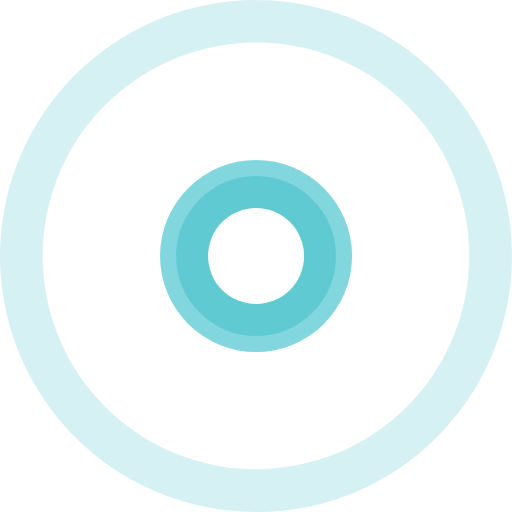
t = 0.00 s
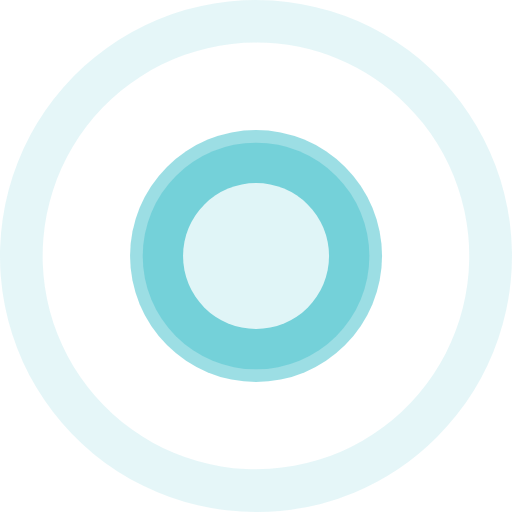
t = 0.63 s
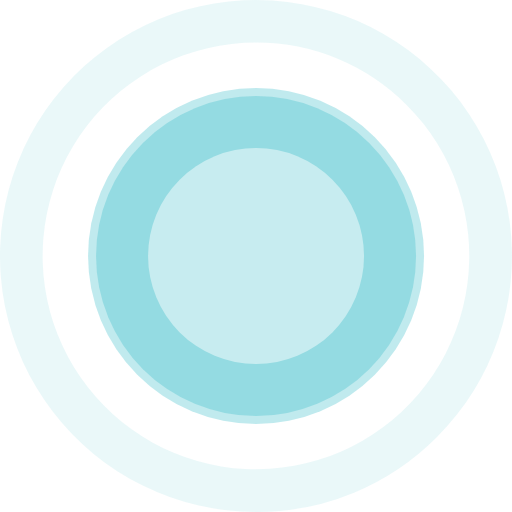
t = 1.50 s
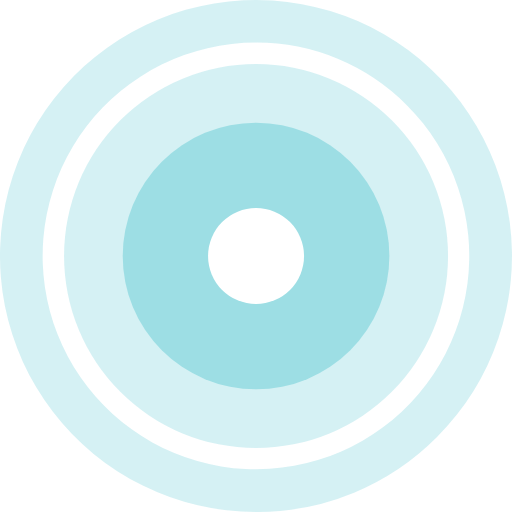
t = 2.00 s
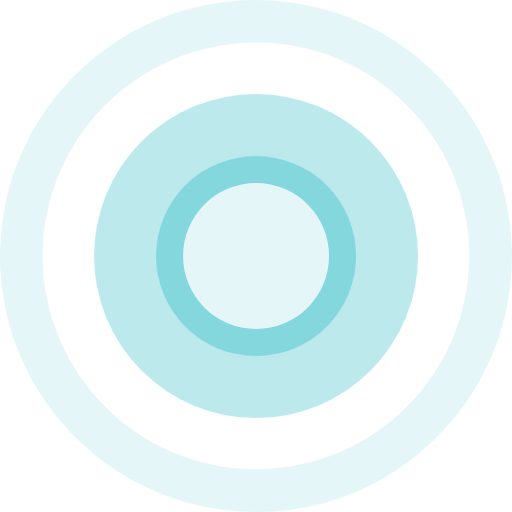
t = 2.63 s
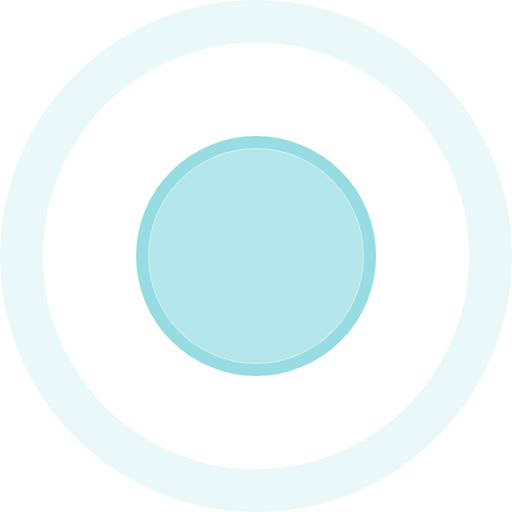
t = 3.50 s

The animated SVG that drew these frames (rendered in a browser with its animation timeline set to each time). Animation: 7 SMIL elements (animate=7); one cycle of 4.00 s, repeats indefinitely.

<svg xmlns="http://www.w3.org/2000/svg" width="31.996" height="32.002" viewBox="0 0 31.996 32.002"><g transform="translate(-343.999 -409.998)"><path fill="#2ebac6" d="M12327 23935a16 16 0 1 1 11.314-4.687A15.892 15.892 0 0 1 12327 23935zm0-29.336a13.333 13.333 0 1 0 9.426 3.906 13.24 13.24 0 0 0-9.426-3.906z" opacity=".1" transform="translate(-11967.004 -23493)"><animate attributeName="opacity" attributeType="CSS" begin="0s" dur="1s" from=".1" keyTimes="0; 0.5; 1" repeatCount="indefinite" to=".3" values="0.2; 0.1; 0.2"/></path><circle cx="12" cy="12" r="12" fill="#2ebac6" opacity=".6" transform="translate(348 414)"><animate attributeName="r" attributeType="SVG" begin="0s" dur="4s" from="6" keyTimes="0; 0.5; 1" repeatCount="indefinite" to="14" values="6; 12; 6"/><animate attributeName="opacity" attributeType="CSS" begin="0s" dur="4s" from=".6" keyTimes="0; 0.5; 1" repeatCount="indefinite" to=".2" values="0.6; 0.2; 0.6"/></circle><circle cx="9" cy="9" r="9" fill="#2ebac6" opacity=".4" transform="translate(351 417)"><animate attributeName="r" attributeType="SVG" begin="0s" dur="3s" from="5" keyTimes="0; 0.5; 1" repeatCount="indefinite" to="10" values="5; 10; 5"/><animate attributeName="opacity" attributeType="CSS" begin="0s" dur="3s" from=".4" keyTimes="0; 0.5; 1" repeatCount="indefinite" to=".3" values="0.4; 0.3; 0.4"/></circle><circle cx="6" cy="6" r="6" fill="#fff" transform="translate(354 420)"><animate attributeName="r" attributeType="SVG" begin="0s" dur="2s" from="3" repeatCount="indefinite" to="8"/><animate attributeName="opacity" attributeType="CSS" begin="0s" dur="2s" from="1" repeatCount="indefinite" to=".3"/></circle></g></svg>